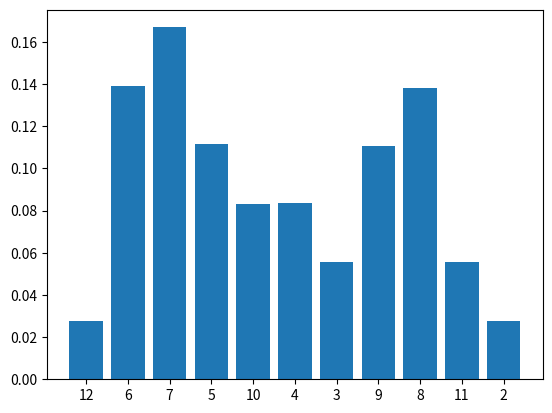

Write the Python code that produced this figure.
import random
from collections import defaultdict

import matplotlib.pyplot as plt



def main():
    nums = 1_000_000

    counts = defaultdict(int)

    for _ in range(nums):
        dice = random.randint(1, 6)
        dice_2 = random.randint(1, 6)
        key = str(dice + dice_2)
        counts[key] += 1

    probabilities = {key: count / nums for key, count in counts.items()}

    print("Dice | Probability")
    print("-----|------------")
    for dice, prob in probabilities.items():
        print(f"{dice} | {prob:.2%}")

    plt.bar(probabilities.keys(), probabilities.values())  # noqa
    plt.show()


if __name__ == "__main__":
    main()
